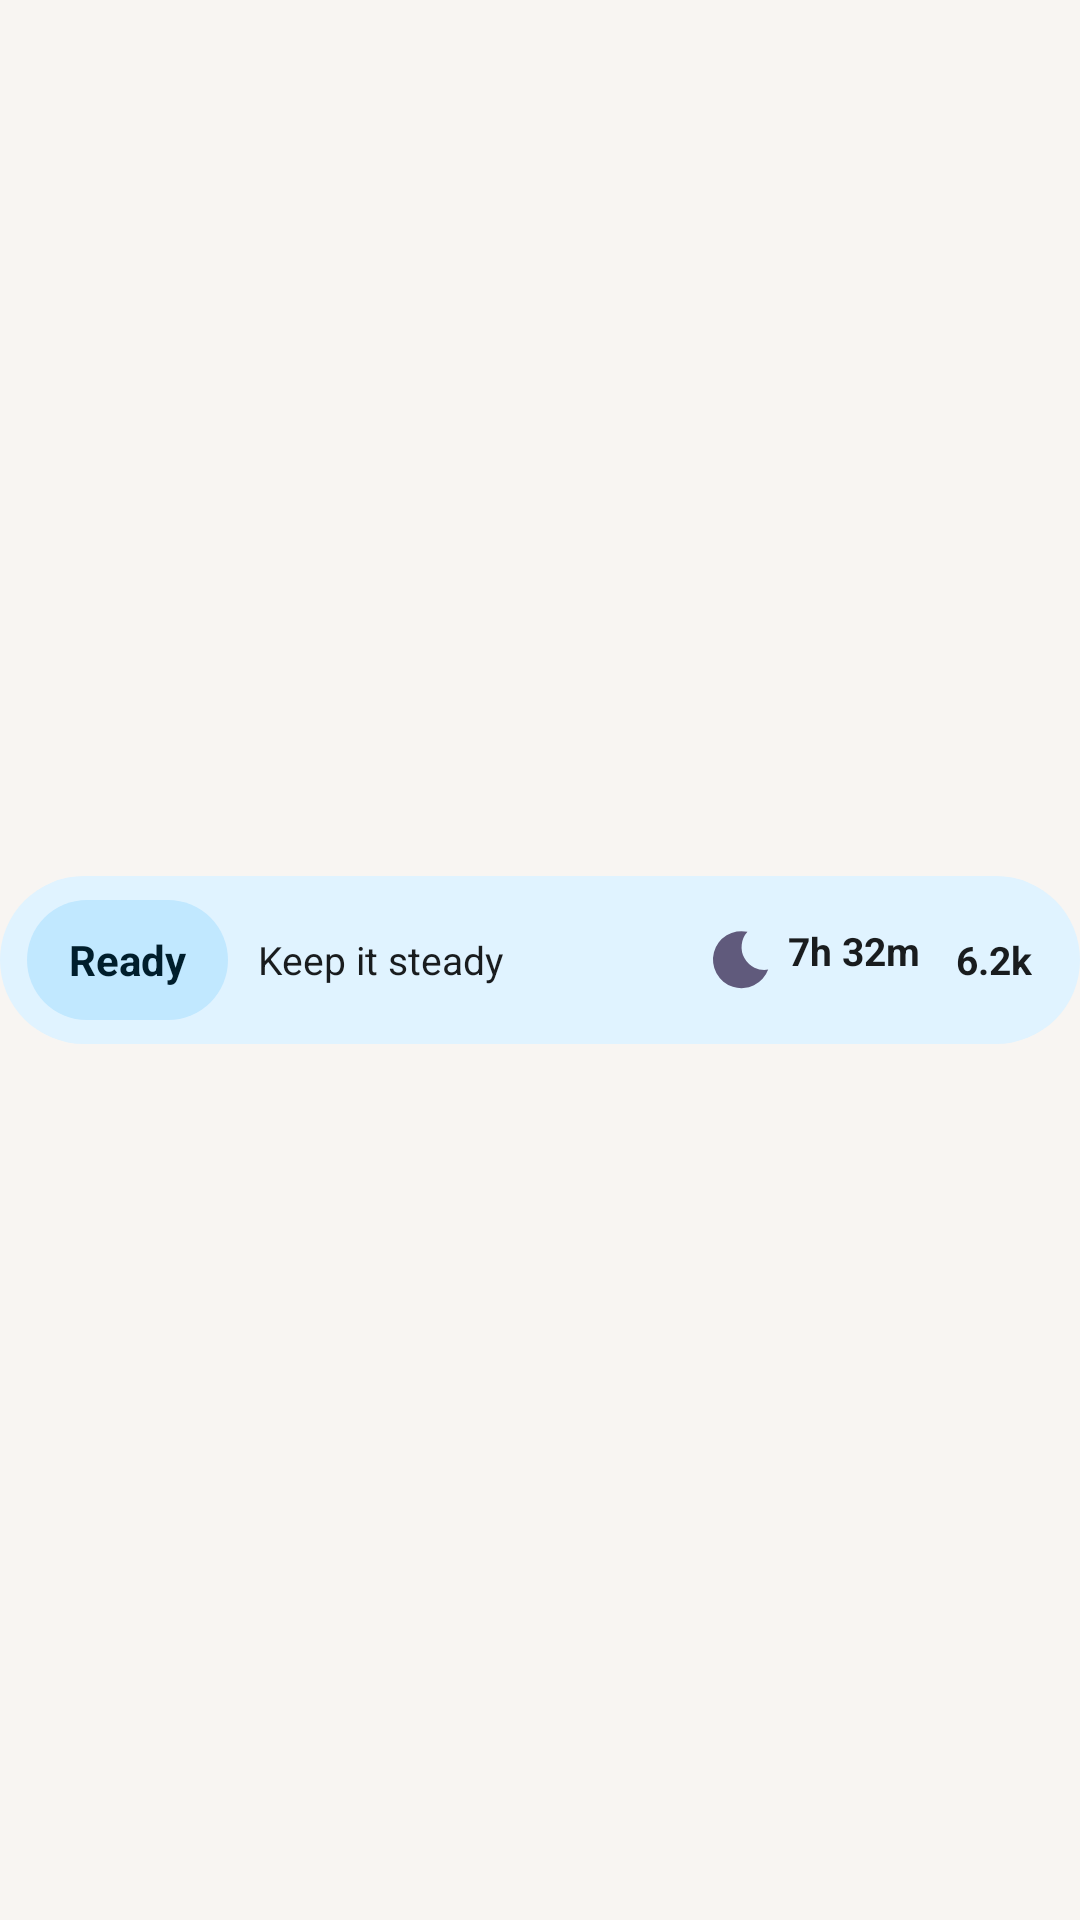

Layout XML and referenced resources for this Android screen:
<!-- AndroidManifest.xml: application theme Theme.Baseline -->
<!-- res/layout/widget_preview_today_pill.xml -->
<?xml version="1.0" encoding="utf-8"?>
<FrameLayout xmlns:android="http://schemas.android.com/apk/res/android"
    android:layout_width="match_parent"
    android:layout_height="match_parent">

    <LinearLayout
        android:layout_width="match_parent"
        android:layout_height="56dp"
        android:layout_gravity="center"
        android:background="@drawable/wshape_pill"
        android:backgroundTint="@color/w_surface"
        android:gravity="center_vertical"
        android:orientation="horizontal"
        android:paddingStart="9dp"
        android:paddingEnd="16dp">

        <TextView
            android:layout_width="wrap_content"
            android:layout_height="40dp"
            android:background="@drawable/wshape_pill"
            android:backgroundTint="@color/w_a1_container"
            android:gravity="center"
            android:paddingStart="14dp"
            android:paddingEnd="14dp"
            android:text="Ready"
            android:textColor="@color/w_on_a1_container"
            android:textSize="14sp"
            android:textStyle="bold" />

        <TextView
            android:layout_width="0dp"
            android:layout_height="wrap_content"
            android:layout_marginStart="10dp"
            android:layout_marginEnd="10dp"
            android:layout_weight="1"
            android:ellipsize="end"
            android:maxLines="1"
            android:text="Keep it steady"
            android:textColor="@color/w_on_surface"
            android:textSize="13sp" />

        <TextView
            android:layout_width="wrap_content"
            android:layout_height="wrap_content"
            android:drawableStart="@drawable/ic_w_moon"
            android:drawablePadding="4dp"
            android:drawableTint="@color/w_a3"
            android:text="7h 32m"
            android:textColor="@color/w_on_surface"
            android:textSize="13sp"
            android:textStyle="bold" />

        <TextView
            android:layout_width="wrap_content"
            android:layout_height="wrap_content"
            android:layout_marginStart="12dp"
            android:text="6.2k"
            android:textColor="@color/w_on_surface"
            android:textSize="13sp"
            android:textStyle="bold" />
    </LinearLayout>
</FrameLayout>
<!-- resources referenced by this layout -->
<resources>
  <color name="w_a1_container">#FFA6F2D8</color>
  <color name="w_a3">#FF4B5BBE</color>
  <color name="w_on_a1_container">#FF002019</color>
  <color name="w_on_surface">#FF191C1B</color>
  <color name="w_surface">#FFE4F2EC</color>
  <!-- drawable ic_w_moon (drawable) -->
  <?xml version="1.0" encoding="utf-8"?>
  <vector xmlns:android="http://schemas.android.com/apk/res/android"
      android:width="24dp"
      android:height="24dp"
      android:viewportWidth="24"
      android:viewportHeight="24">
      <path
          android:fillColor="#FFFFFFFF"
          android:pathData="M14.5,2.6A9.5,9.5 0,1 0,21.4 15.2A7.6,7.6 0,0 1,14.5 2.6Z" />
  </vector>
  <!-- drawable wshape_pill (drawable) -->
  <?xml version="1.0" encoding="utf-8"?>
  <shape xmlns:android="http://schemas.android.com/apk/res/android" android:shape="rectangle">
      <corners android:radius="999dp" />
      <solid android:color="#FFFFFFFF" />
  </shape>
  <style name="Theme.Baseline" parent="android:Theme.Material.NoActionBar">
          <item name="android:windowBackground">@color/splash_background</item>
      </style>
  <color name="splash_background">#FFF8F5F2</color>
</resources>
